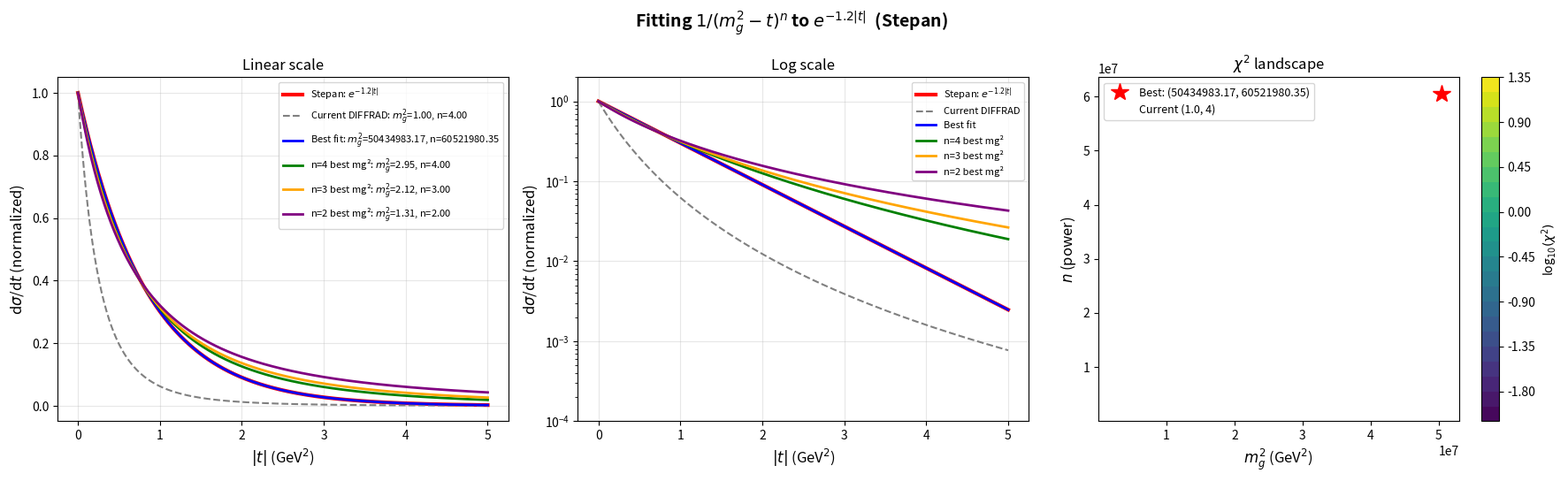

The matplotlib source for this figure:
#!/usr/bin/env python3
"""
fit_tdep.py — Fit dipole t-dependence to Stepan's exponential.

Stepan:   dσ/dt ∝ exp(-b|t|),  b = 1.2 GeV⁻²
DIFFRAD:  dσ/dt ∝ 1/(mg² - t)^n    (t < 0, so mg²-t > 0)

Currently n=4, mg²=1.0.  Fit mg² and n to best match exp(-1.2|t|)
over the kinematic range |t| = 0 .. 5 GeV².
"""

import numpy as np
import matplotlib.pyplot as plt
from scipy.optimize import minimize

b_stepan = 1.2  # GeV^-2

# |t| grid  (t < 0 in physics, so |t| = -t)
mt = np.linspace(0.0, 5.0, 500)

# Stepan target (normalized to 1 at t=0)
f_stepan = np.exp(-b_stepan * mt)

# DIFFRAD dipole model:  f(|t|) = [mg² / (mg² + |t|)]^n
# (normalized to 1 at |t|=0)
def dipole(mt, mg2, n):
    return (mg2 / (mg2 + mt))**n

def chi2(params):
    mg2, n = params
    if mg2 < 0.05 or n < 0.5:
        return 1e12
    f = dipole(mt, mg2, n)
    # weight more at low |t| where most events are
    w = f_stepan  # weight by the target itself
    return np.sum(w * (f - f_stepan)**2)

# ── Scan mg² and n to visualize the landscape ────────────────────────────────
mg2_vals = np.linspace(0.3, 6.0, 100)
n_vals   = np.linspace(1.0, 8.0, 100)
chi2_map = np.zeros((len(n_vals), len(mg2_vals)))
for i, n in enumerate(n_vals):
    for j, mg2 in enumerate(mg2_vals):
        chi2_map[i, j] = chi2([mg2, n])

# ── Fit ──────────────────────────────────────────────────────────────────────
# Start from several initial points
best = None
for mg2_0 in [0.5, 1.0, 2.0, 3.0, 4.0]:
    for n_0 in [2.0, 3.0, 4.0, 5.0, 6.0]:
        res = minimize(chi2, [mg2_0, n_0], method='Nelder-Mead',
                       options=dict(xatol=1e-6, fatol=1e-10, maxiter=10000))
        if best is None or res.fun < best.fun:
            best = res

mg2_fit, n_fit = best.x
print(f"Best fit: mg² = {mg2_fit:.4f} GeV²,  n = {n_fit:.4f}")
print(f"  chi² = {best.fun:.6f}")
print(f"  b_eff(t=0) = n/mg² = {n_fit/mg2_fit:.3f} GeV⁻²")

# Also show current DIFFRAD and a few other combos
configs = [
    ("Current DIFFRAD", 1.0, 4.0),
    (f"Best fit", mg2_fit, n_fit),
    (f"n=4 best mg²", None, 4.0),   # fit mg² with n fixed at 4
    (f"n=3 best mg²", None, 3.0),   # fit mg² with n fixed at 3
    (f"n=2 best mg²", None, 2.0),   # fit mg² with n fixed at 2
]

# For fixed-n cases, find best mg²
for i, (label, mg2, n) in enumerate(configs):
    if mg2 is None:
        res_n = minimize(lambda x: chi2([x[0], n]), [2.0], method='Nelder-Mead',
                         options=dict(xatol=1e-6))
        configs[i] = (label, res_n.x[0], n)

print(f"\n{'Label':<20s} {'mg²':>8s} {'n':>6s} {'b_eff(0)':>10s} {'chi²':>12s}")
print("-" * 60)
for label, mg2, n in configs:
    c = chi2([mg2, n])
    print(f"{label:<20s} {mg2:8.4f} {n:6.2f} {n/mg2:10.3f} {c:12.6f}")

# ── Plot ─────────────────────────────────────────────────────────────────────
fig, axes = plt.subplots(1, 3, figsize=(18, 5.5))
fig.suptitle(r'Fitting $1/(m_g^2 - t)^n$ to $e^{-1.2|t|}$  (Stepan)',
             fontsize=14, fontweight='bold')

# (a) Shape comparison
ax = axes[0]
ax.plot(mt, f_stepan, 'r-', lw=3, label=r'Stepan: $e^{-1.2|t|}$')
colors = ['gray', 'blue', 'green', 'orange', 'purple']
for (label, mg2, n), col in zip(configs, colors):
    ls = '--' if 'Current' in label else '-'
    lw = 1.5 if 'Current' in label else 2.0
    ax.plot(mt, dipole(mt, mg2, n), color=col, ls=ls, lw=lw,
            label=f'{label}: $m_g^2$={mg2:.2f}, n={n:.2f}')
ax.set_xlabel(r'$|t|$ (GeV$^2$)', fontsize=12)
ax.set_ylabel(r'd$\sigma$/d$t$ (normalized)', fontsize=12)
ax.set_title('Linear scale')
ax.legend(fontsize=8)
ax.grid(True, alpha=0.3)

# (b) Log scale
ax = axes[1]
ax.semilogy(mt, f_stepan, 'r-', lw=3, label=r'Stepan: $e^{-1.2|t|}$')
for (label, mg2, n), col in zip(configs, colors):
    ls = '--' if 'Current' in label else '-'
    lw = 1.5 if 'Current' in label else 2.0
    ax.semilogy(mt, dipole(mt, mg2, n), color=col, ls=ls, lw=lw,
                label=f'{label}')
ax.set_xlabel(r'$|t|$ (GeV$^2$)', fontsize=12)
ax.set_ylabel(r'd$\sigma$/d$t$ (normalized)', fontsize=12)
ax.set_title('Log scale')
ax.set_ylim(1e-4, 2)
ax.legend(fontsize=8)
ax.grid(True, alpha=0.3)

# (c) chi² map
ax = axes[2]
levels = np.logspace(np.log10(best.fun + 0.001), np.log10(chi2_map.max()), 30)
cs = ax.contourf(mg2_vals, n_vals, np.log10(chi2_map + 1e-10), levels=30, cmap='viridis')
plt.colorbar(cs, ax=ax, label=r'log$_{10}(\chi^2)$')
ax.plot(mg2_fit, n_fit, 'r*', ms=15, label=f'Best: ({mg2_fit:.2f}, {n_fit:.2f})')
ax.plot(1.0, 4.0, 'wo', ms=10, mew=2, label='Current (1.0, 4)')
for label, mg2, n in configs[2:]:
    ax.plot(mg2, n, 'w^', ms=8, mew=1.5)
ax.set_xlabel(r'$m_g^2$ (GeV$^2$)', fontsize=12)
ax.set_ylabel(r'$n$ (power)', fontsize=12)
ax.set_title(r'$\chi^2$ landscape')
ax.legend(fontsize=9)

fig.tight_layout()
fig.savefig('fit_tdep_result.png', dpi=150)
print(f"\nPlot saved: fit_tdep_result.png")

import os; os.system('open fit_tdep_result.png')
